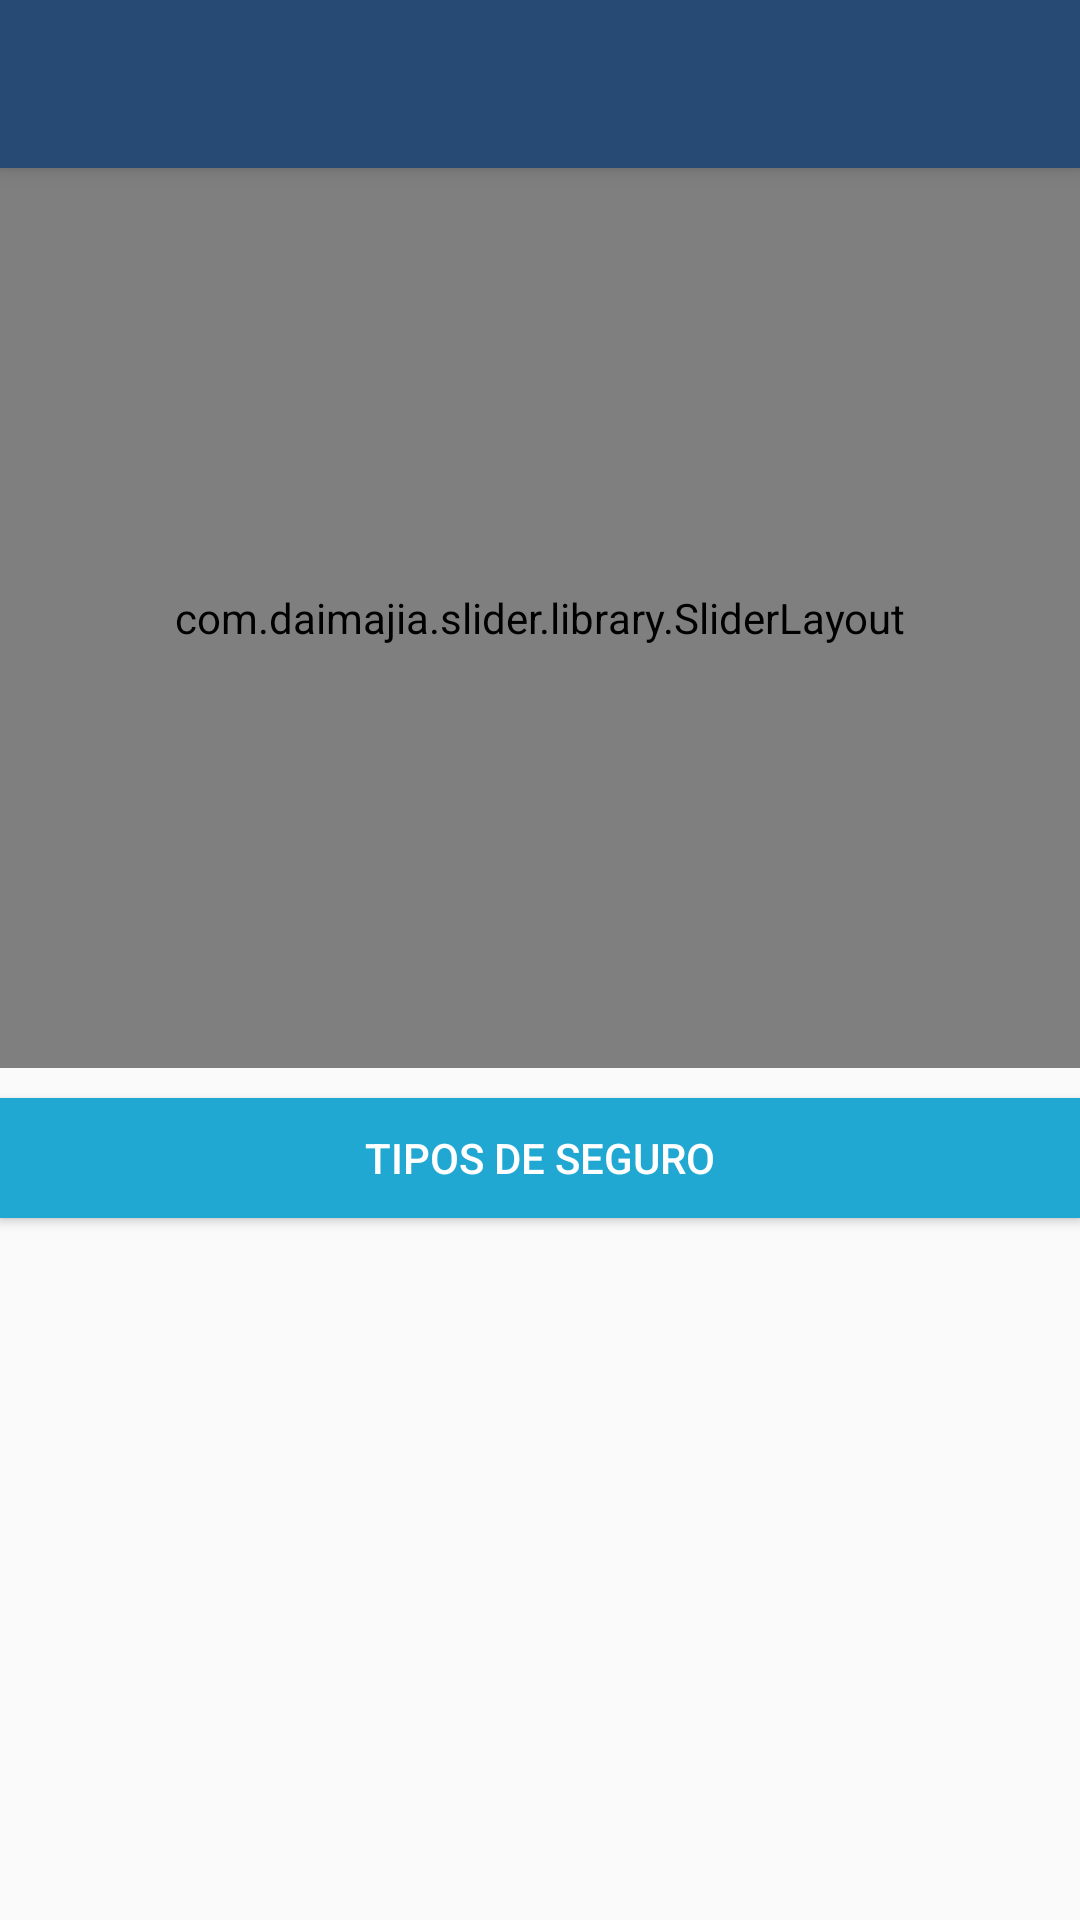

Android layout source for this screen:
<!-- AndroidManifest.xml: application theme Theme.AppCompat.Light.NoActionBar -->
<!-- res/layout/activity_tip_seg.xml -->
<LinearLayout xmlns:android="http://schemas.android.com/apk/res/android"
    xmlns:app="http://schemas.android.com/apk/res-auto"
    xmlns:custom="http://schemas.android.com/apk/res-auto"
    android:orientation="vertical"
    android:layout_width="match_parent"
    android:layout_height="match_parent">

    <android.support.v7.widget.Toolbar
        android:id="@+id/my_toolbar"
        android:layout_width="match_parent"
        android:layout_height="?attr/actionBarSize"
        android:background="@color/back_toolbar"
        android:elevation="4dp"
        android:theme="@style/AppTheme"/>

    <com.daimajia.slider.library.SliderLayout
        android:id="@+id/slider"
        android:layout_width="match_parent"
        custom:pager_animation="Accordion"
        custom:auto_cycle="true"
        custom:indicator_visibility="invisible"
        custom:pager_animation_span="1100"
        android:layout_height="300dp"/>
    

    <com.daimajia.slider.library.Indicators.PagerIndicator
        android:id="@+id/custom_indicator2"
        style="@style/AndroidImageSlider_Corner_Oval_Orange"
        android:layout_centerHorizontal="true"
        android:layout_alignParentBottom="true"
        android:layout_marginBottom="10dp"
        />

    <Button
        android:layout_width="match_parent"
        android:layout_height="40dp"
        android:id="@+id/btnSection"
        android:background="@drawable/button_section"
        android:layout_marginBottom="10dp"
        android:textColor="@android:color/white"
        android:text="TIPOS DE SEGURO"
        />

    <FrameLayout
        android:id="@+id/frame_container"
        android:layout_width="match_parent"
        android:layout_height="match_parent" />
</LinearLayout>
<!-- resources referenced by this layout -->
<resources>
  <color name="back_toolbar">#264A74</color>
  <!-- drawable button_section (drawable) -->
  <?xml version="1.0" encoding="utf-8"?>
  <selector xmlns:android="http://schemas.android.com/apk/res/android">
      <item android:state_enabled="true">
          <shape android:shape="rectangle">
              <solid android:color="#20A8D3"/>
          </shape>
      </item>
  </selector>
  <style name="AppTheme" parent="android:Theme.Holo.Light">
          <item name="actionBarStyle">@style/MyActionBar</item>
      </style>
  <style name="MyActionBar" parent="@style/Widget.AppCompat.ActionBar.Solid">
          <item name="titleTextStyle">@style/MyTitleTextStyle</item>
      </style>
  <style name="MyTitleTextStyle" parent="@style/TextAppearance.AppCompat.Widget.ActionBar.Title">
          <item name="android:textColor">@color/text_toolbar</item>
      </style>
  <color name="text_toolbar">#FFFFFF</color>
</resources>
